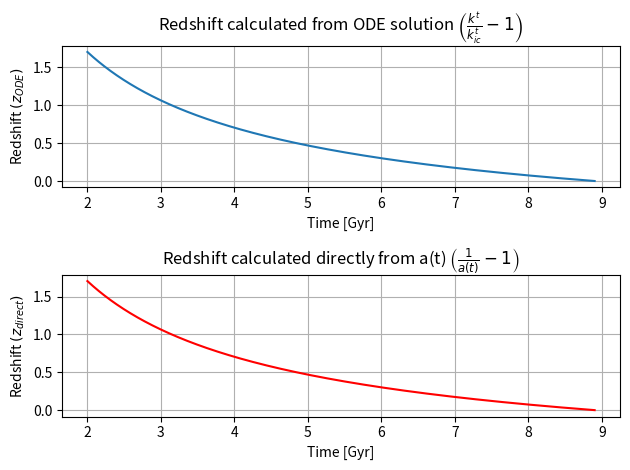

Reproduce this figure in Python.
import numpy as np
from sympy import diff, symbols, solve, lambdify
import random as rand
from scipy.integrate import odeint
import matplotlib.pyplot as plt


t0 = 8.9 # [Gyr]

# Define our a(t) symbolically
t = symbols('t')
a_sym = (t/t0)**(2/3)

# find da/dt
a_diff = diff(a_sym, t)

# convert back into a lambda function
aDiff = lambdify(t, a_diff, "numpy")

def a(t): # function for our a(t)
    return (t/t0)**(2/3)

def H(t): # function for our H(t), using a(t) and previous lambda function
    return aDiff(t)/a(t)

def zDirect(t): # zDirect function to check redshift
    return (1/a(t)) - 1

def diffEquations(stateVarVector, lambda_val):
    '''
    Defines our coupled ODEs
    stateVarVector: vector of our state variables = t, x, y, z, kz, kx, ky, kt
    lambda_val: wavelength values
    '''
    
    # Unpack our state variable vector
    t, x, y, z, kt, kx, ky, kz = stateVarVector

    # Calculate our derivatives
    dkt_dlambda = -H(t)*(kt**2) # kt'
    dkx_dlambda = -2*H(t)*kx*kt # kx'
    dky_dlambda = -2*H(t)*ky*kt # ky'
    dkz_dlambda = -2*H(t)*kz*kt # kz'

    # Vector of derivatives = [t', x', y', z', kx', ky', kz', kt']
    derivVector = [kt, kx, ky, kz, dkt_dlambda, dkx_dlambda, dky_dlambda, dkz_dlambda]

    return derivVector

def initParamInitialConditions(): # function to initialize our state vector and initial conditions
    # Parameters
    cMpcGyr = 306.3912716
    
    # Initial conditions
    a = 1
    ktic = -1/cMpcGyr # kt initial value
    
    # Choose random kx, and ky
    np.random.seed(17)
    kx = rand.uniform(0, 0.5)
    ky = rand.uniform(0, 0.5)

    # Solve for kz symbolically using defined relationship
    kz = symbols('kz')
    eq = (-cMpcGyr**2) * (ktic**2) + (a**2) * ( (kx**2) + (ky**2) + (kz**2) )
    kz = solve(eq)

    # Ensure that we choose a positive kz (although it might work with < 0)
    for value in kz:
        if value > 0:
            kz = value
            break
    x=0
    y=0
    z=0
    
    stateVar = [t0, x, y, z, ktic, kx, ky, kz]
    return stateVar, ktic
    

def main() -> None:
    stateVar, ktic = initParamInitialConditions() # call the initial conditions and assign to stateVar and ktic

    lambdaValues = np.linspace(0, 1500, 1000) # generate lambda values
    sol = odeint(diffEquations, stateVar, lambdaValues) # pass stateVar and wavelength array
    
    kt_sol = sol[:, 4] # 5th column has the kt solutions
    t_sol = sol[:, 0] # 1st colum contains the time

    # Initialize the figure for the plot
    figure, (ax1, ax2) = plt.subplots(2, 1)

    # Plot kt/kt_initial - 1 (ODE) versus time 
    ax1.plot(t_sol, kt_sol/ktic - 1) 
    ax1.set_title(r'Redshift calculated from ODE solution $\left(\frac{k^t}{k^t_{ic}}-1\right)$')
    ax1.set_ylabel(r'Redshift $(z_{ODE})$')
    ax1.set_xlabel('Time [Gyr]')
    ax1.grid(True)
    
    # Plot the time 
    ax2.plot(t_sol, zDirect(t_sol), color='red') # plot (z-direct)
    ax2.set_title(r'Redshift calculated directly from a(t) $\left(\frac{1}{a(t)}-1\right)$')
    ax2.set_ylabel(r'Redshift $(z_{direct})$')
    ax2.set_xlabel('Time [Gyr]')
    ax2.grid(True)
    
    plt.tight_layout()
    plt.show()

if __name__ == '__main__':
    main()
